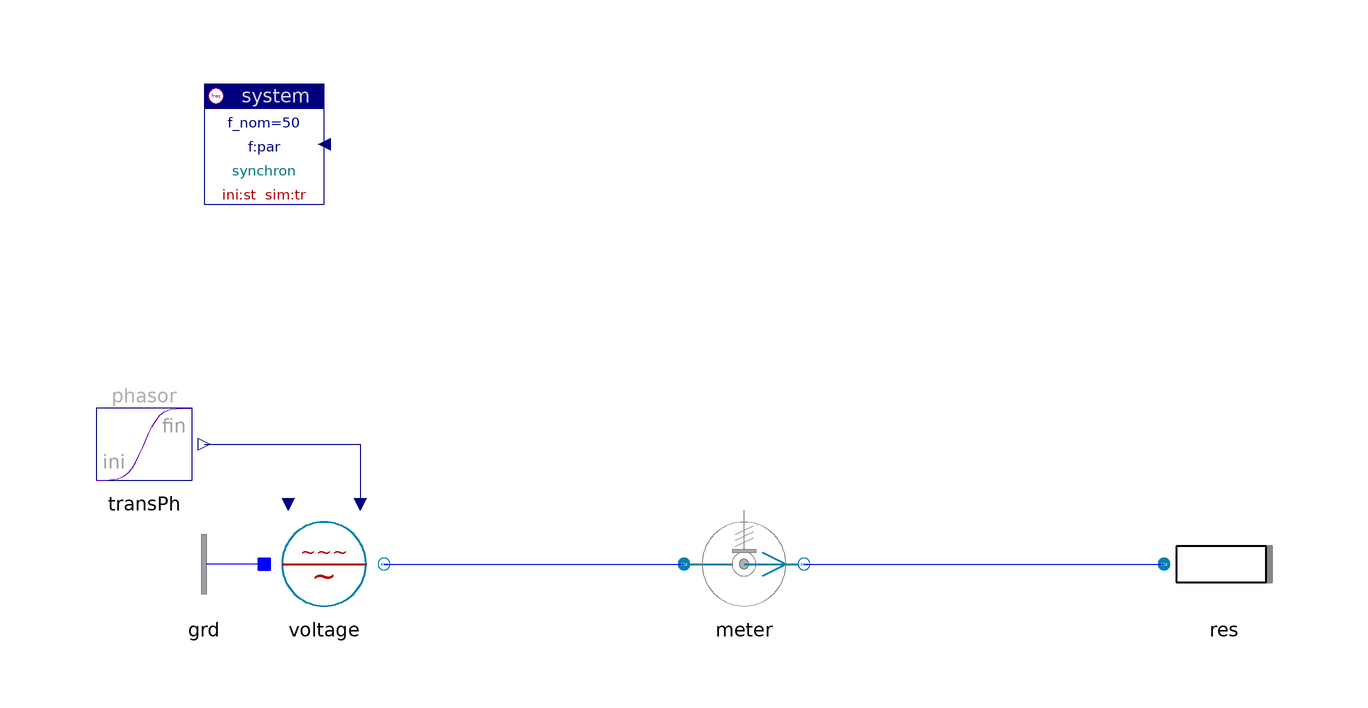

This picture is the connection diagram that the Modelica source below describes through its graphical annotations.

model Sensor "Sensor and meter"

    inner Spot.System system
      annotation (extent=[-80,60; -60,80]);
    Spot.ACabc.Sources.Vspectrum voltage
      annotation (extent=[-70,-10; -50,10]);
    Spot.ACabc.ImpedancesYD.Resistor res      annotation (extent=[80,-10; 100,10]);
    Spot.Blocks.Signals.TransientPhasor transPh
    annotation (extent=[-100,10; -80,30]);
    replaceable Spot.ACabc.Sensors.PVImeter meter(abc=true)
                                           annotation (extent=[0,-10; 20,10]);
    Spot.AC1_DC.Nodes.GroundOne grd annotation (extent=[-70,-10; -90,10]);

  equation
    connect(transPh.y, voltage.vPhasor)
      annotation (points=[-80,20; -54,20; -54,10],
                                         style(color=74, rgbcolor={0,0,127}));
    connect(voltage.term, meter.term_p)
      annotation (points=[-50,0; 0,0], style(color=3, rgbcolor={0,0,255}));
    connect(meter.term_n, res.term)
      annotation (points=[20,0; 80,0], style(color=3, rgbcolor={0,0,255}));
    connect(grd.term, voltage.neutral)
      annotation (points=[-70,0; -70,0], style(color=3, rgbcolor={0,0,255}));
    annotation(experiment(StopTime=0.2));
  end Sensor;